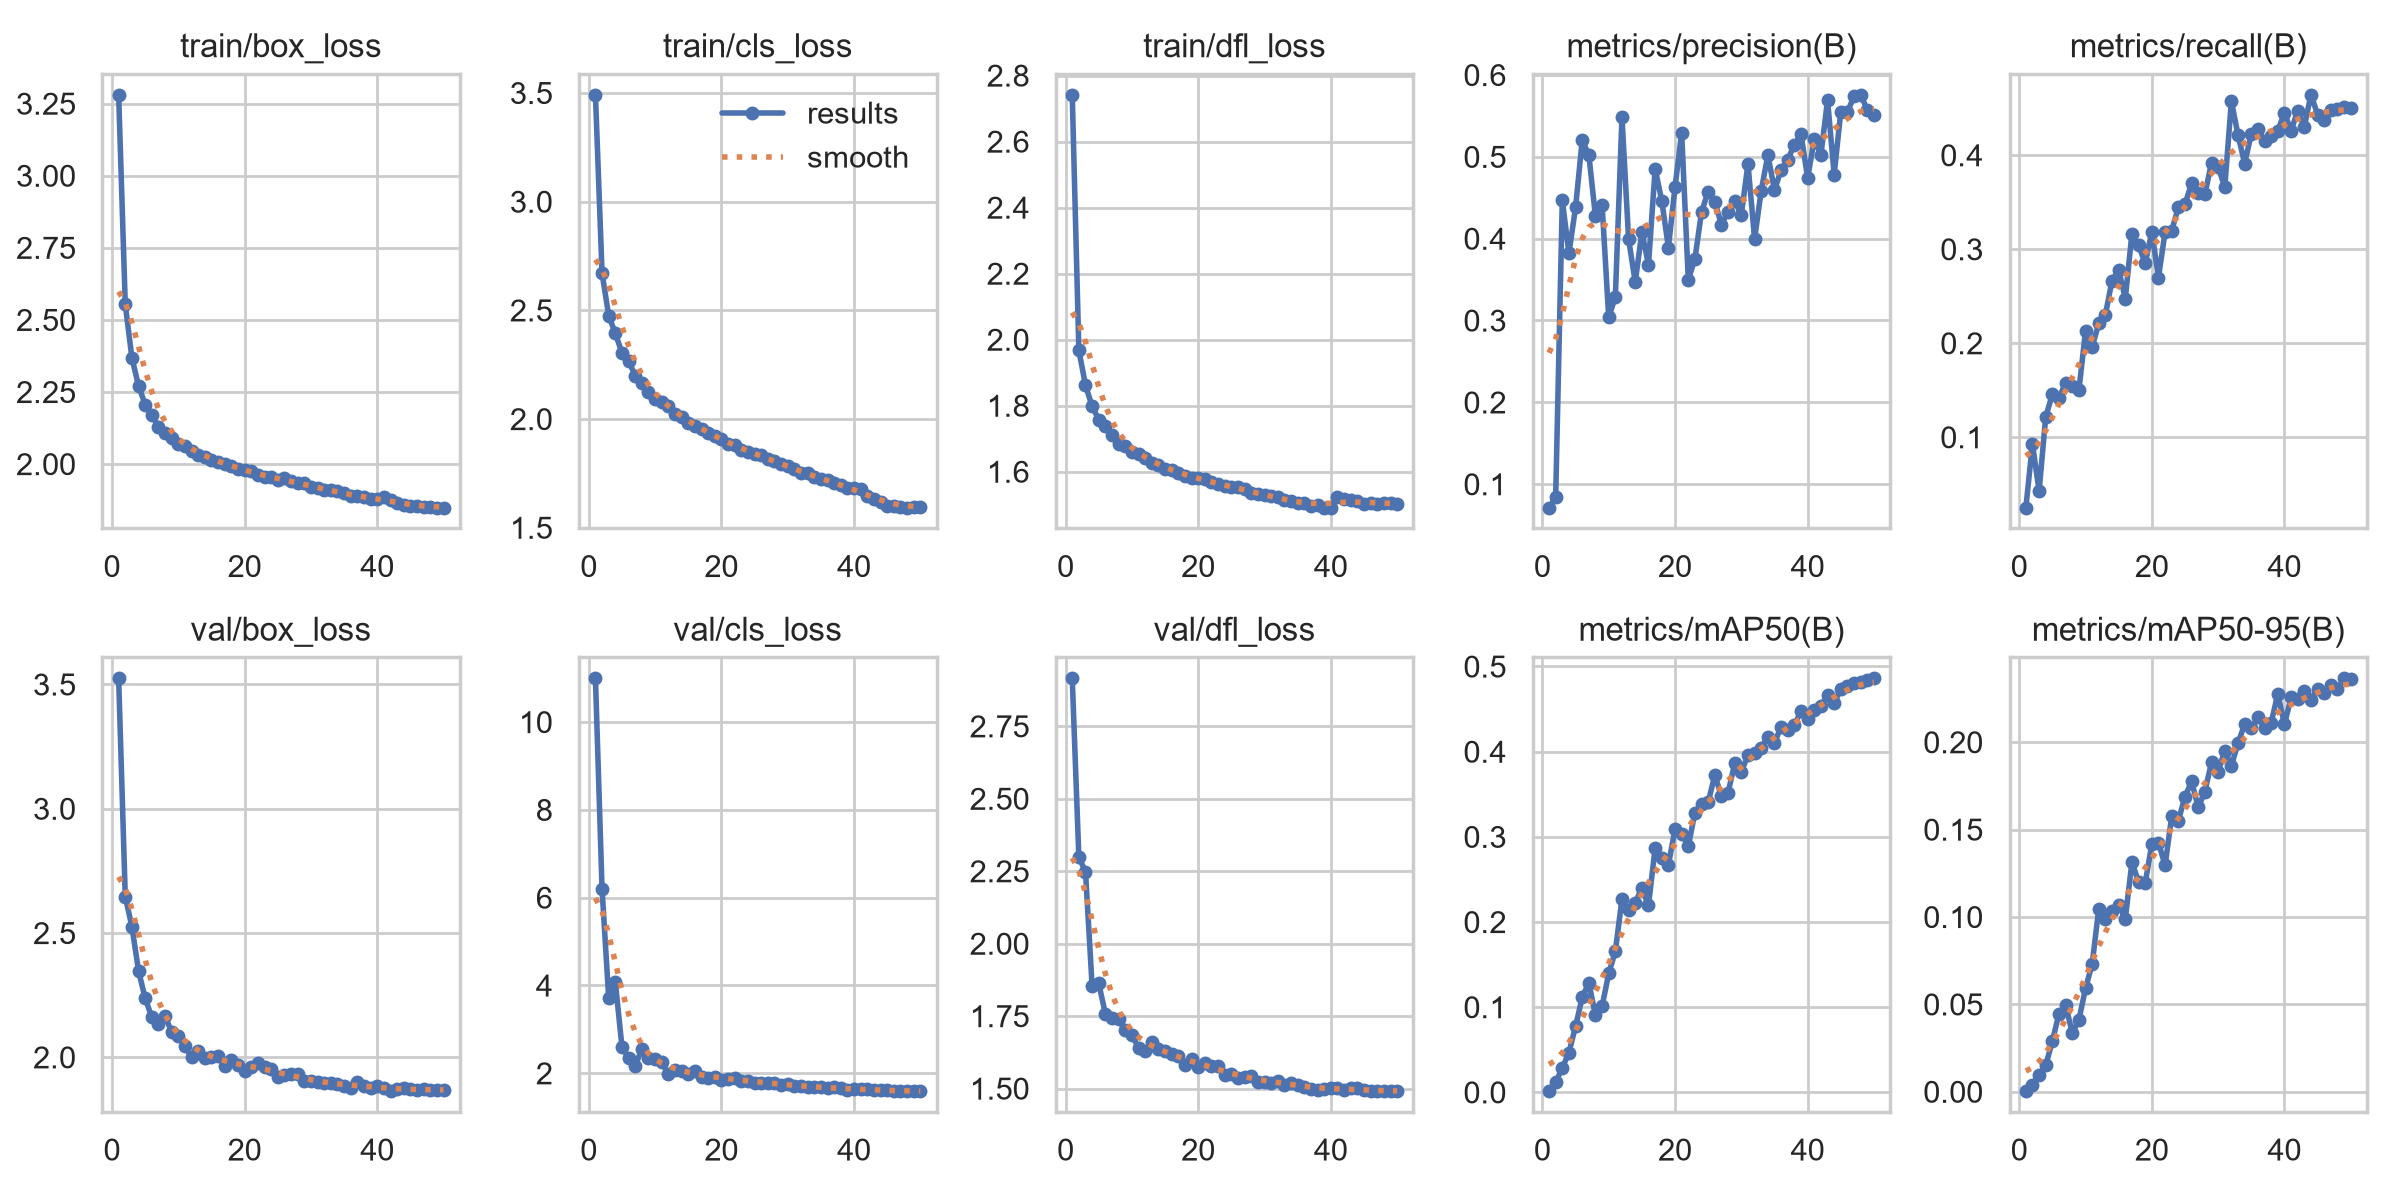

The data file committed next to this chart (first rows):
epoch, time, train/box_loss, train/cls_loss, train/dfl_loss, metrics/precision(B), metrics/recall(B), metrics/mAP50(B), metrics/mAP50-95(B), val/box_loss, val/cls_loss, val/dfl_loss, lr/pg0, lr/pg1, lr/pg2
1, 73.32, 3.281, 3.492, 2.742, 0.07116, 0.0249, 0.00117, 0.00025, 3.525, 11, 2.916, 0.003294, 0.003294, 0.07036
2, 112.9, 2.553, 2.67, 1.967, 0.08386, 0.09291, 0.01172, 0.00388, 2.647, 6.193, 2.298, 0.006621, 0.006621, 0.04035
3, 151.4, 2.368, 2.476, 1.862, 0.4468, 0.04262, 0.02861, 0.0098, 2.526, 3.716, 2.248, 0.009921, 0.009921, 0.01032
4, 190.7, 2.272, 2.394, 1.798, 0.3822, 0.1217, 0.04661, 0.0151, 2.348, 4.077, 1.853, 0.009912, 0.009912, 0.009912
5, 229.2, 2.206, 2.304, 1.758, 0.4381, 0.1455, 0.07734, 0.0289, 2.237, 2.603, 1.862, 0.009844, 0.009844, 0.009844
6, 267.6, 2.168, 2.267, 1.739, 0.5199, 0.1419, 0.1114, 0.04475, 2.161, 2.337, 1.758, 0.009758, 0.009758, 0.009758
7, 306.1, 2.13, 2.199, 1.712, 0.5026, 0.1577, 0.1288, 0.04952, 2.132, 2.162, 1.743, 0.009652, 0.009652, 0.009652
8, 344.6, 2.106, 2.164, 1.685, 0.4271, 0.1543, 0.09018, 0.03374, 2.168, 2.559, 1.74, 0.009529, 0.009529, 0.009529
9, 383.1, 2.091, 2.123, 1.677, 0.4416, 0.1498, 0.1008, 0.04103, 2.1, 2.348, 1.701, 0.009388, 0.009388, 0.009388
10, 421.5, 2.069, 2.093, 1.659, 0.3037, 0.2127, 0.1396, 0.05909, 2.086, 2.319, 1.686, 0.009229, 0.009229, 0.009229
11, 460.3, 2.063, 2.077, 1.655, 0.3289, 0.1961, 0.1657, 0.07307, 2.045, 2.245, 1.639, 0.009055, 0.009055, 0.009055
12, 498.8, 2.045, 2.058, 1.64, 0.5483, 0.221, 0.2271, 0.1047, 2.001, 1.979, 1.629, 0.008864, 0.008864, 0.008864
13, 537.3, 2.03, 2.023, 1.627, 0.3992, 0.2305, 0.2142, 0.0991, 2.023, 2.065, 1.659, 0.008658, 0.008658, 0.008658
14, 575.8, 2.025, 2.011, 1.621, 0.3469, 0.2666, 0.2227, 0.1032, 1.998, 2.048, 1.637, 0.008439, 0.008439, 0.008439
15, 614.4, 2.015, 1.982, 1.607, 0.408, 0.2781, 0.2395, 0.1066, 2.002, 1.985, 1.631, 0.008205, 0.008205, 0.008205
16, 652.8, 2.008, 1.967, 1.604, 0.3683, 0.2475, 0.2196, 0.09887, 2.006, 2.061, 1.619, 0.00796, 0.00796, 0.00796
17, 691, 2.002, 1.952, 1.597, 0.4852, 0.3167, 0.2869, 0.1314, 1.965, 1.916, 1.611, 0.007702, 0.007702, 0.007702
18, 729.4, 1.995, 1.936, 1.586, 0.4464, 0.3042, 0.2746, 0.12, 1.99, 1.9, 1.58, 0.007435, 0.007435, 0.007435
19, 767.8, 1.981, 1.921, 1.582, 0.3891, 0.2851, 0.267, 0.1193, 1.969, 1.924, 1.601, 0.007158, 0.007158, 0.007158
20, 806.1, 1.98, 1.908, 1.579, 0.4628, 0.3184, 0.309, 0.1417, 1.946, 1.853, 1.576, 0.006872, 0.006872, 0.006872
21, 844.5, 1.976, 1.884, 1.578, 0.5296, 0.2697, 0.3037, 0.1425, 1.96, 1.876, 1.589, 0.00658, 0.00658, 0.00658
22, 882.7, 1.961, 1.881, 1.569, 0.3498, 0.3184, 0.2887, 0.1295, 1.977, 1.891, 1.577, 0.006281, 0.006281, 0.006281
23, 921, 1.955, 1.857, 1.561, 0.3752, 0.3197, 0.3284, 0.1576, 1.961, 1.834, 1.577, 0.005978, 0.005978, 0.005978
24, 959.6, 1.955, 1.849, 1.557, 0.4327, 0.3445, 0.3382, 0.155, 1.955, 1.828, 1.547, 0.00567, 0.00567, 0.00567
25, 997.9, 1.944, 1.838, 1.554, 0.4576, 0.3478, 0.3408, 0.1688, 1.919, 1.786, 1.551, 0.005361, 0.005361, 0.005361
26, 1036, 1.95, 1.834, 1.555, 0.4451, 0.37, 0.3723, 0.1775, 1.929, 1.786, 1.537, 0.00505, 0.00505, 0.00505
27, 1075, 1.942, 1.818, 1.546, 0.4172, 0.3595, 0.348, 0.1628, 1.933, 1.782, 1.54, 0.004739, 0.004739, 0.004739
28, 1113, 1.934, 1.809, 1.536, 0.4331, 0.3582, 0.3518, 0.1716, 1.933, 1.787, 1.544, 0.00443, 0.00443, 0.00443
29, 1151, 1.934, 1.792, 1.533, 0.4456, 0.392, 0.3862, 0.1884, 1.905, 1.729, 1.523, 0.004122, 0.004122, 0.004122
30, 1190, 1.919, 1.783, 1.529, 0.4292, 0.3876, 0.3765, 0.1829, 1.906, 1.757, 1.523, 0.003819, 0.003819, 0.003819
31, 1228, 1.915, 1.771, 1.525, 0.4914, 0.366, 0.3957, 0.1952, 1.901, 1.7, 1.519, 0.00352, 0.00352, 0.00352
32, 1266, 1.91, 1.753, 1.522, 0.3997, 0.4575, 0.3986, 0.1864, 1.896, 1.709, 1.528, 0.003228, 0.003228, 0.003228
33, 1305, 1.909, 1.75, 1.514, 0.4585, 0.4216, 0.4045, 0.1995, 1.897, 1.695, 1.513, 0.002942, 0.002942, 0.002942
34, 1343, 1.907, 1.735, 1.51, 0.5022, 0.391, 0.4171, 0.2102, 1.893, 1.677, 1.52, 0.002665, 0.002665, 0.002665
35, 1381, 1.898, 1.723, 1.504, 0.4595, 0.4228, 0.4102, 0.2079, 1.885, 1.693, 1.513, 0.002398, 0.002398, 0.002398
36, 1420, 1.891, 1.718, 1.506, 0.4838, 0.428, 0.4295, 0.2141, 1.877, 1.652, 1.505, 0.00214, 0.00214, 0.00214
37, 1458, 1.888, 1.707, 1.497, 0.4965, 0.415, 0.4259, 0.2078, 1.9, 1.684, 1.5, 0.001895, 0.001895, 0.001895
38, 1497, 1.885, 1.697, 1.498, 0.5149, 0.42, 0.4309, 0.211, 1.883, 1.657, 1.496, 0.001661, 0.001661, 0.001661
39, 1535, 1.877, 1.681, 1.491, 0.5275, 0.4262, 0.4476, 0.2278, 1.878, 1.627, 1.498, 0.001442, 0.001442, 0.001442
40, 1573, 1.878, 1.682, 1.491, 0.4742, 0.445, 0.4389, 0.2101, 1.884, 1.632, 1.501, 0.001236, 0.001236, 0.001236
41, 1631, 1.885, 1.679, 1.523, 0.5214, 0.4258, 0.4492, 0.2256, 1.878, 1.65, 1.501, 0.001045, 0.001045, 0.001045
42, 1669, 1.874, 1.648, 1.517, 0.502, 0.4475, 0.4532, 0.2244, 1.863, 1.633, 1.495, 0.0008706, 0.0008706, 0.0008706
43, 1706, 1.865, 1.633, 1.514, 0.5696, 0.4303, 0.4671, 0.2292, 1.872, 1.61, 1.5, 0.0007123, 0.0007123, 0.0007123
44, 1743, 1.859, 1.62, 1.512, 0.4783, 0.4645, 0.4566, 0.2242, 1.874, 1.607, 1.501, 0.0005711, 0.0005711, 0.0005711
45, 1781, 1.854, 1.601, 1.503, 0.5551, 0.4431, 0.4738, 0.2306, 1.873, 1.61, 1.494, 0.0004476, 0.0004476, 0.0004476
46, 1818, 1.855, 1.598, 1.506, 0.5545, 0.4376, 0.4769, 0.2281, 1.867, 1.603, 1.492, 0.0003423, 0.0003423, 0.0003423
47, 1856, 1.852, 1.597, 1.503, 0.5744, 0.4484, 0.4803, 0.2329, 1.871, 1.597, 1.492, 0.0002555, 0.0002555, 0.0002555
48, 1893, 1.851, 1.592, 1.505, 0.576, 0.4488, 0.4822, 0.2302, 1.868, 1.595, 1.491, 0.0001877, 0.0001877, 0.0001877
49, 1930, 1.848, 1.594, 1.504, 0.5569, 0.451, 0.4838, 0.2367, 1.867, 1.591, 1.491, 0.000139, 0.000139, 0.000139
50, 1968, 1.848, 1.595, 1.501, 0.5507, 0.4505, 0.4864, 0.2364, 1.869, 1.589, 1.492, 0.0001098, 0.0001098, 0.0001098
